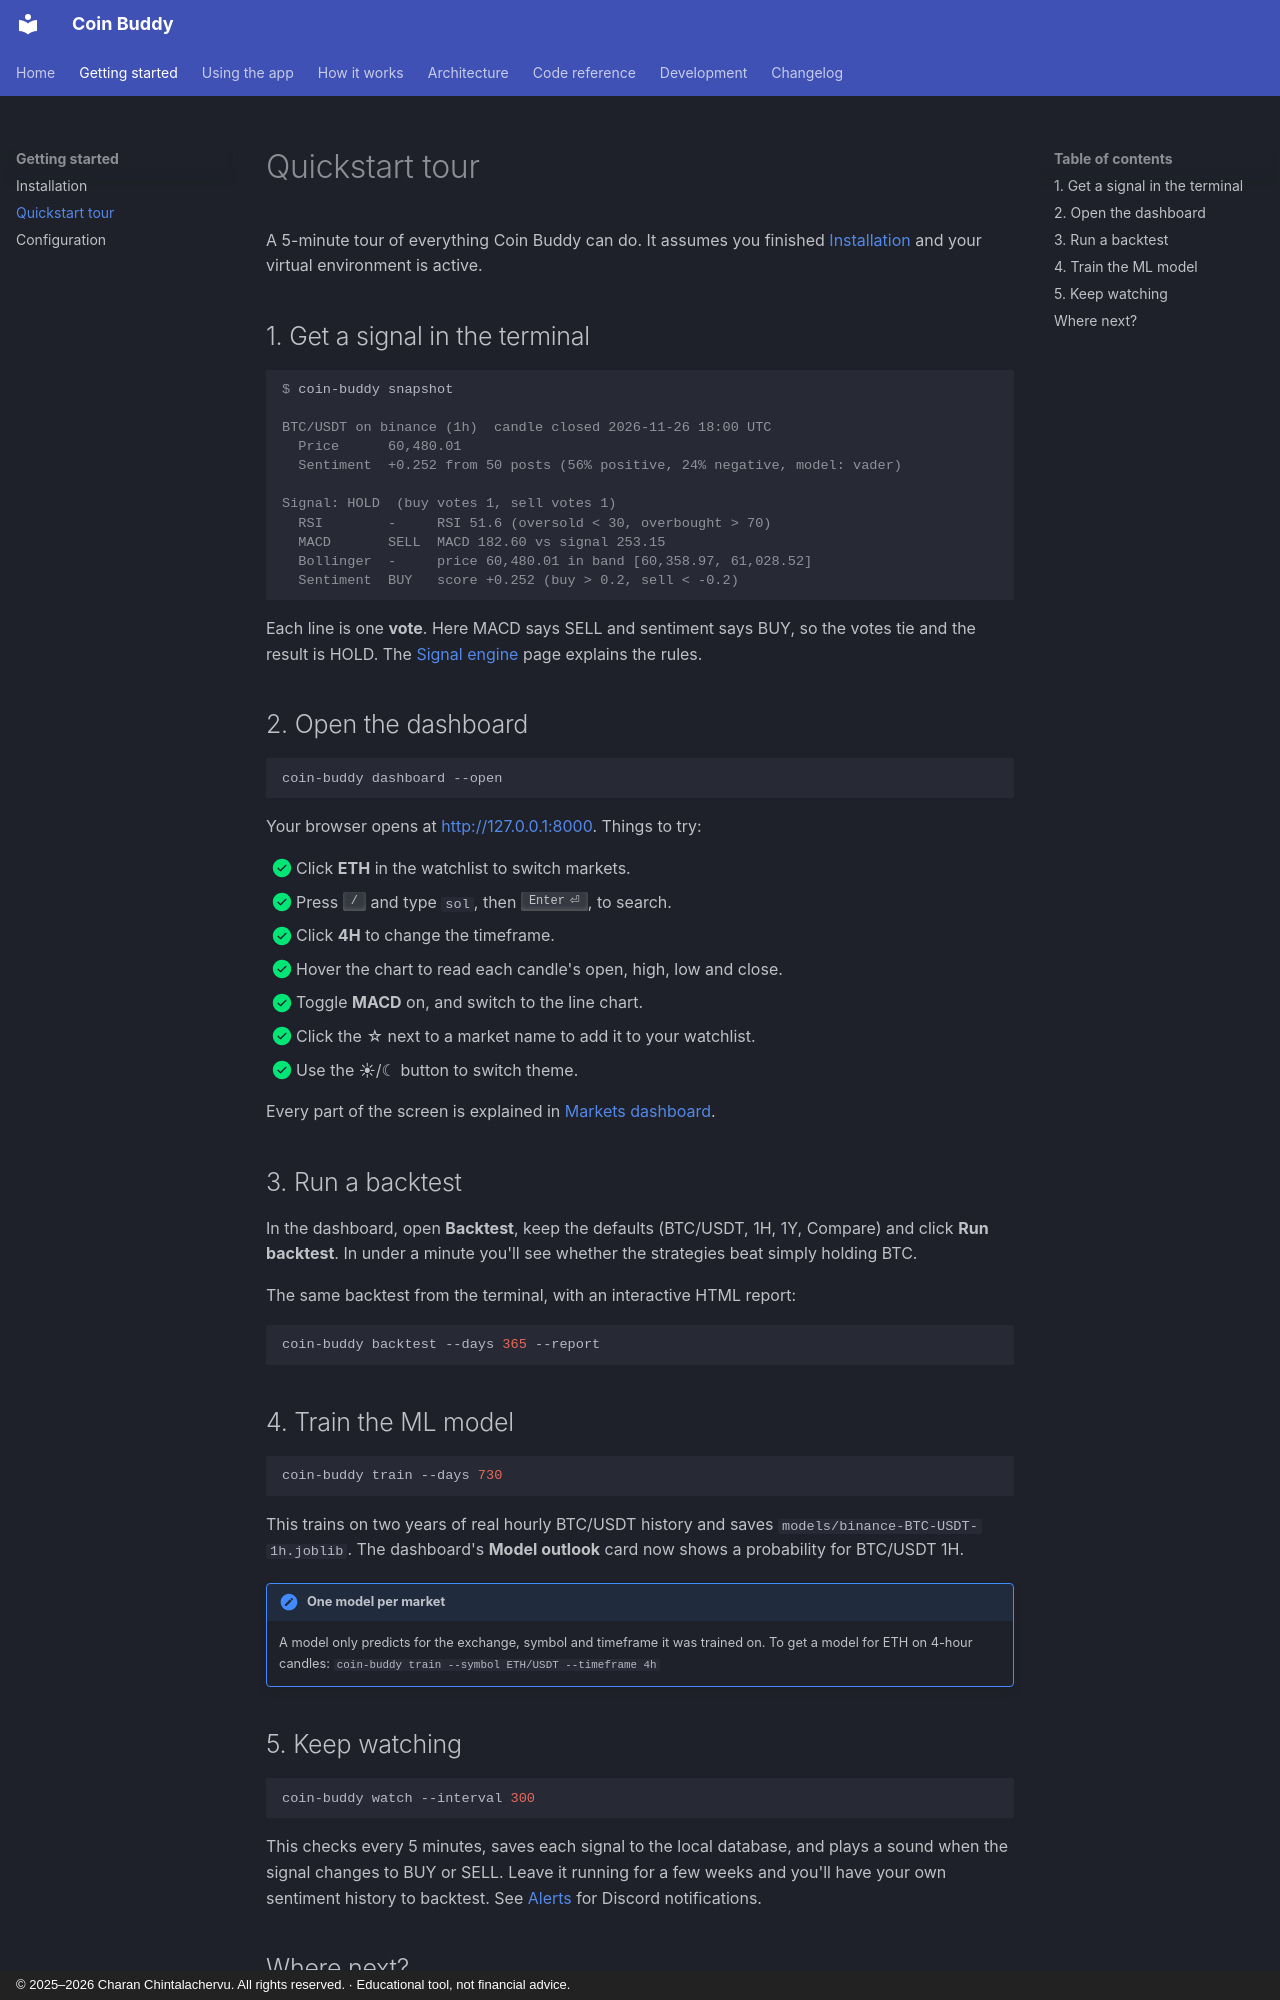

repository: CharanChintalachervu/CoinBuddy · page: getting-started/quickstart/index.html · generator: mkdocs · copyright: © 2025–2026 Charan Chintalachervu. All rights reserved. · Educational tool, not financial advice.

# Quickstart tour

A 5-minute tour of everything Coin Buddy can do. It assumes you finished [Installation](installation.md) and your virtual environment is active.

## 1. Get a signal in the terminal

```console
$ coin-buddy snapshot

BTC/USDT on binance (1h)  candle closed 2026-11-26 18:00 UTC
  Price      60,480.01
  Sentiment  +0.252 from 50 posts (56% positive, 24% negative, model: vader)

Signal: HOLD  (buy votes 1, sell votes 1)
  RSI        -     RSI 51.6 (oversold < 30, overbought > 70)
  MACD       SELL  MACD 182.60 vs signal 253.15
  Bollinger  -     price 60,480.01 in band [60,358.97, 61,028.52]
  Sentiment  BUY   score +0.252 (buy > 0.2, sell < -0.2)
```

Each line is one **vote**. Here MACD says SELL and sentiment says BUY, so the votes tie and the result is HOLD. The [Signal engine](../concepts/signals.md) page explains the rules.

## 2. Open the dashboard

```bash
coin-buddy dashboard --open
```

Your browser opens at <http://127.0.0.1:8000>. Things to try:

- [x] Click **ETH** in the watchlist to switch markets.
- [x] Press ++slash++ and type `sol`, then ++enter++, to search.
- [x] Click **4H** to change the timeframe.
- [x] Hover the chart to read each candle's open, high, low and close.
- [x] Toggle **MACD** on, and switch to the line chart.
- [x] Click the ☆ next to a market name to add it to your watchlist.
- [x] Use the ☀/☾ button to switch theme.

Every part of the screen is explained in [Markets dashboard](../user-guide/dashboard.md).

## 3. Run a backtest

In the dashboard, open **Backtest**, keep the defaults (BTC/USDT, 1H, 1Y, Compare) and click **Run backtest**. In under a minute you'll see whether the strategies beat simply holding BTC.

The same backtest from the terminal, with an interactive HTML report:

```bash
coin-buddy backtest --days 365 --report
```

## 4. Train the ML model

```bash
coin-buddy train --days 730
```

This trains on two years of real hourly BTC/USDT history and saves `models/binance-BTC-USDT-1h.joblib`. The dashboard's **Model outlook** card now shows a probability for BTC/USDT 1H.

!!! note "One model per market"
    A model only predicts for the exchange, symbol and timeframe it was trained on. To get a model for ETH on 4-hour candles:
    `coin-buddy train --symbol ETH/USDT --timeframe 4h`
